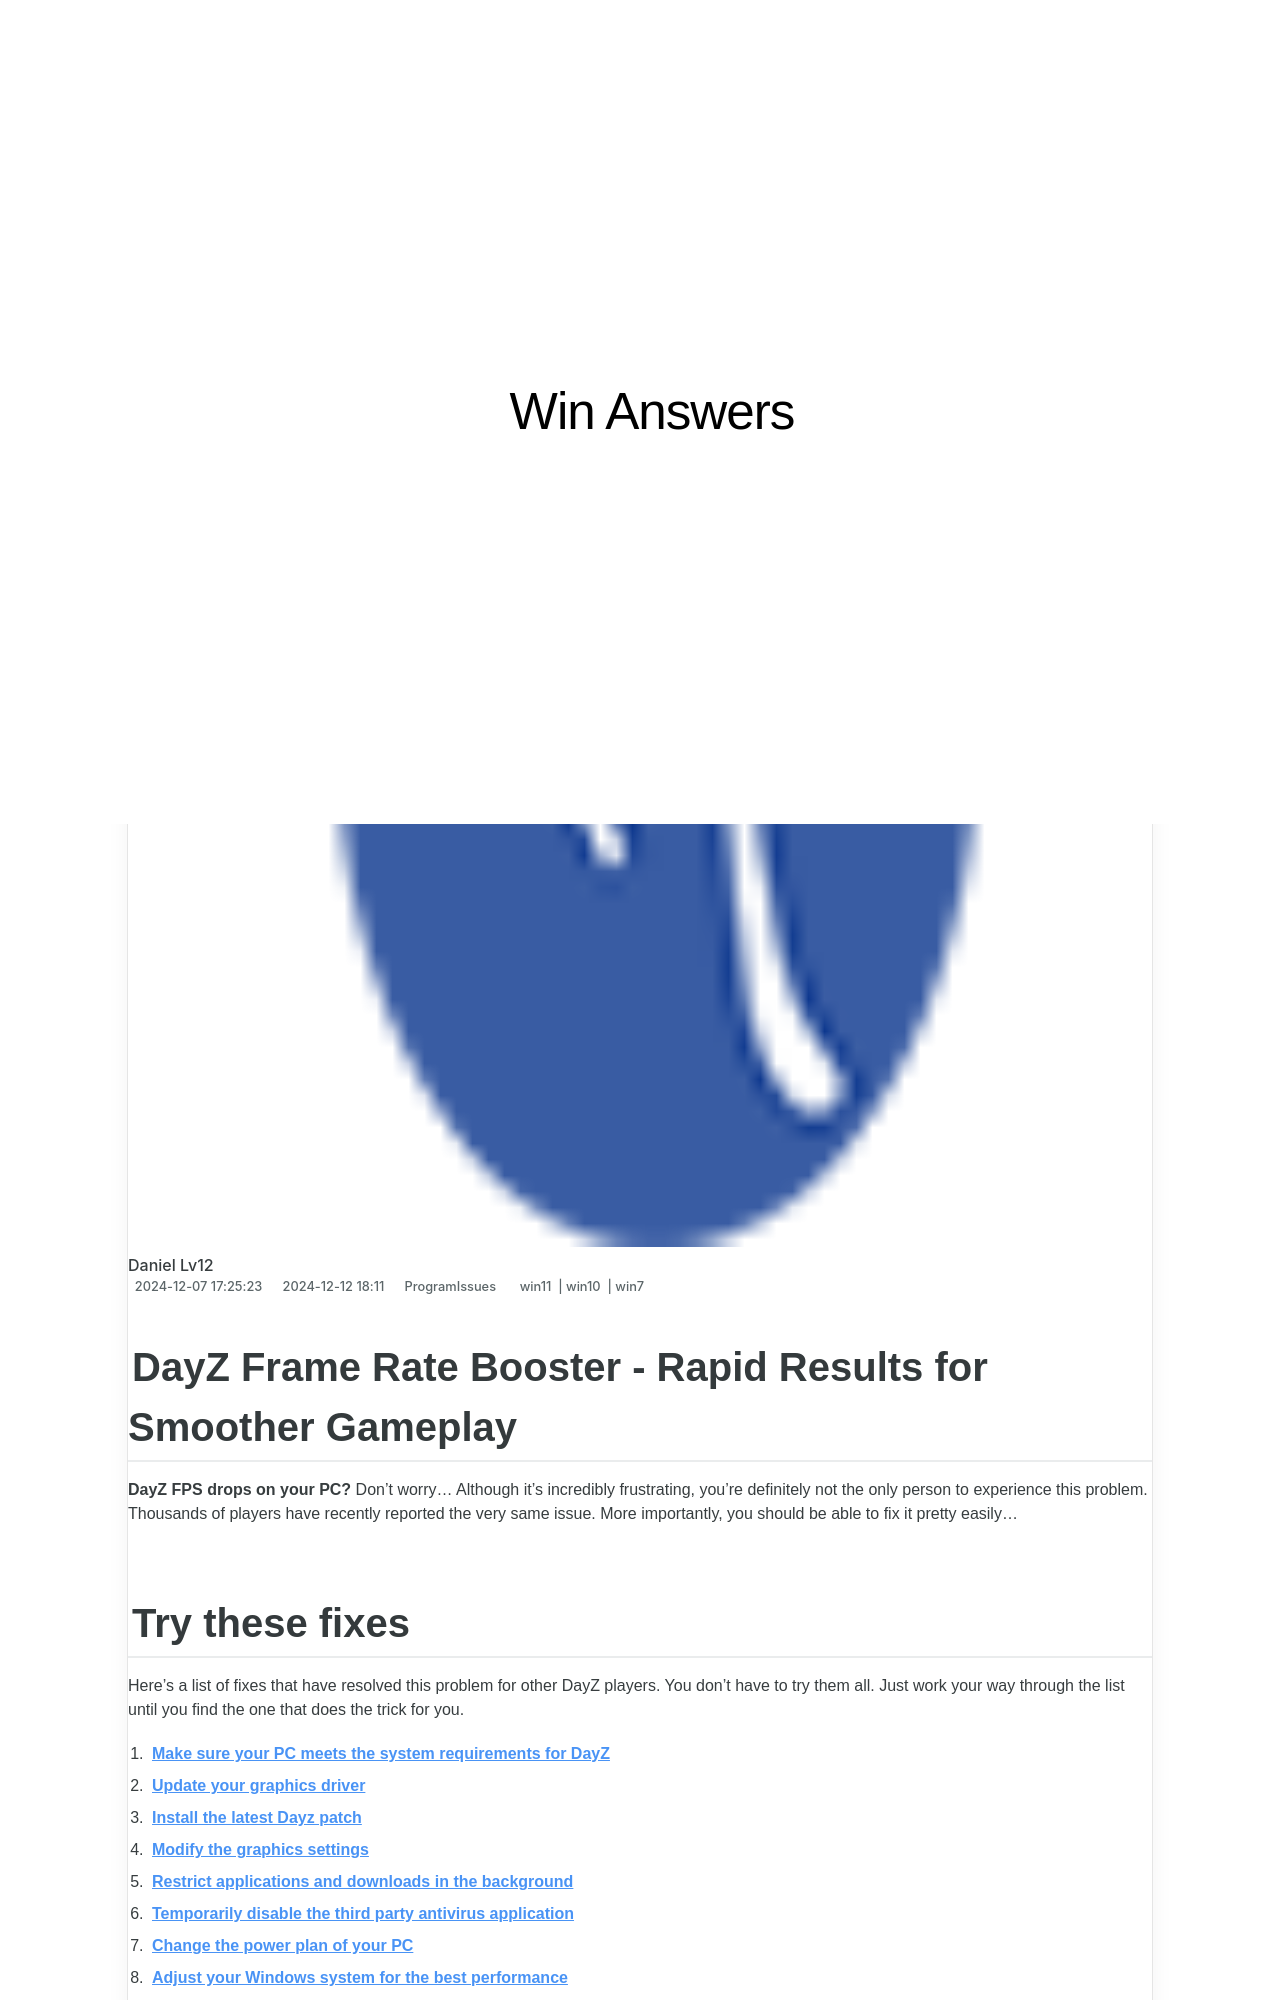

repository: techidaily/site-win-answers · page: 1722982394923-dayz-frame-rate-booster-rapid-results-for-smoother-gameplay/index.html · generator: jekyll

---
title: DayZ Frame Rate Booster - Rapid Results for Smoother Gameplay
date: 2024-12-07T17:25:23.635Z
updated: 2024-12-12T18:00:11.250Z
tags:
  - win11
  - win10
  - win7
categories:
  - ProgramIssues
description: This Article Describes DayZ Frame Rate Booster - Rapid Results for Smoother Gameplay
excerpt: This Article Describes DayZ Frame Rate Booster - Rapid Results for Smoother Gameplay
thumbnail: https://thmb.techidaily.com/0e8b59a0a7e5a9b9173ae5feaad5ddb56b135eee3ed22a8b3f83cf8fa8dfaeb8.jpg
---

## DayZ Frame Rate Booster - Rapid Results for Smoother Gameplay

**DayZ FPS drops on your PC?** Don’t worry… Although it’s incredibly frustrating, you’re definitely not the only person to experience this problem. Thousands of players have recently reported the very same issue. More importantly, you should be able to fix it pretty easily…
